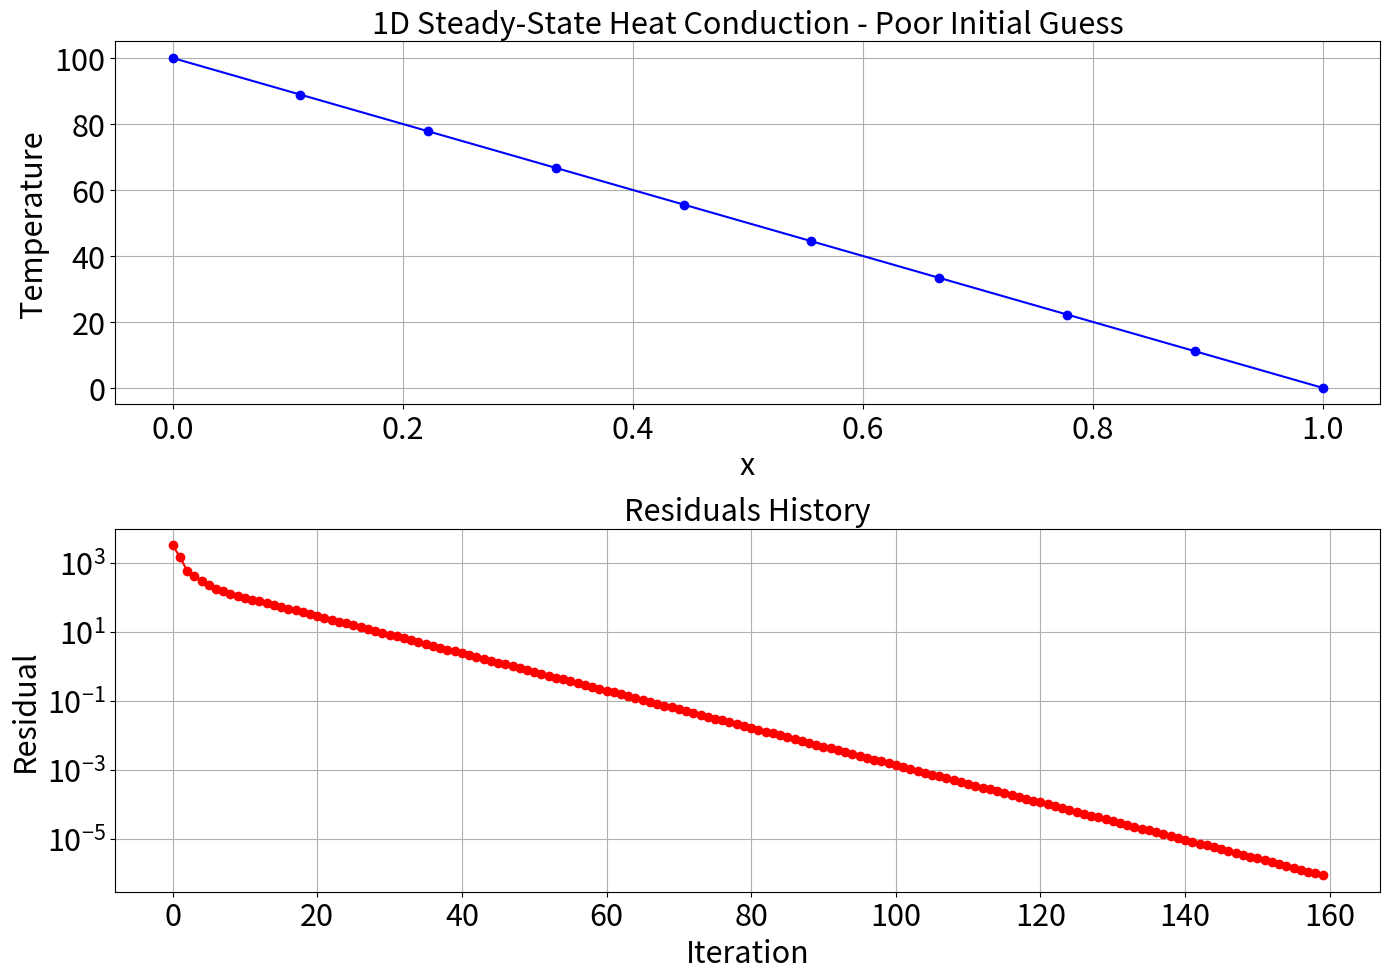
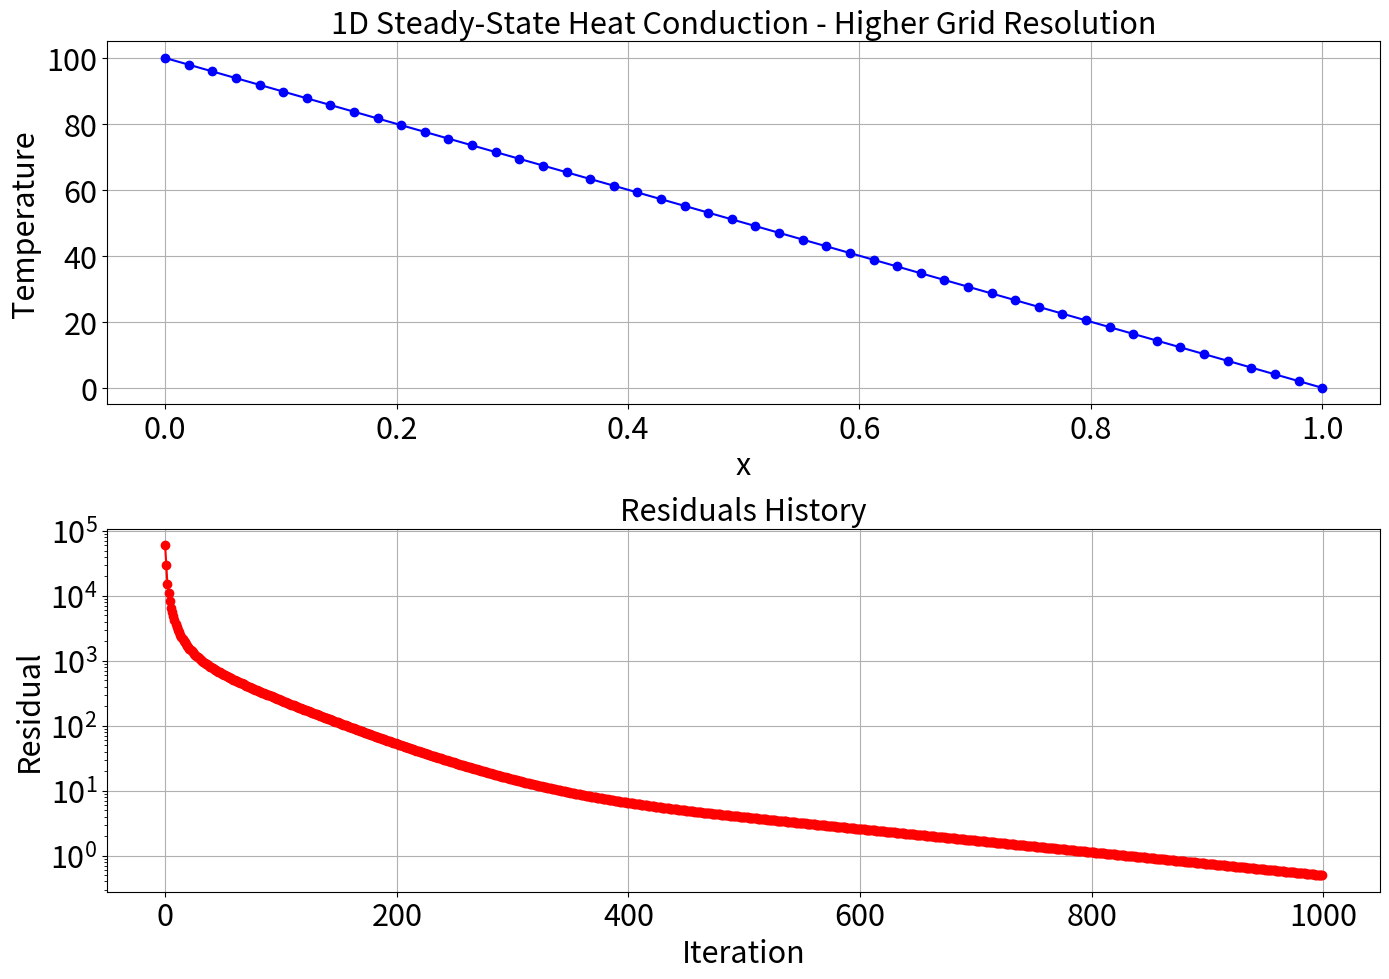
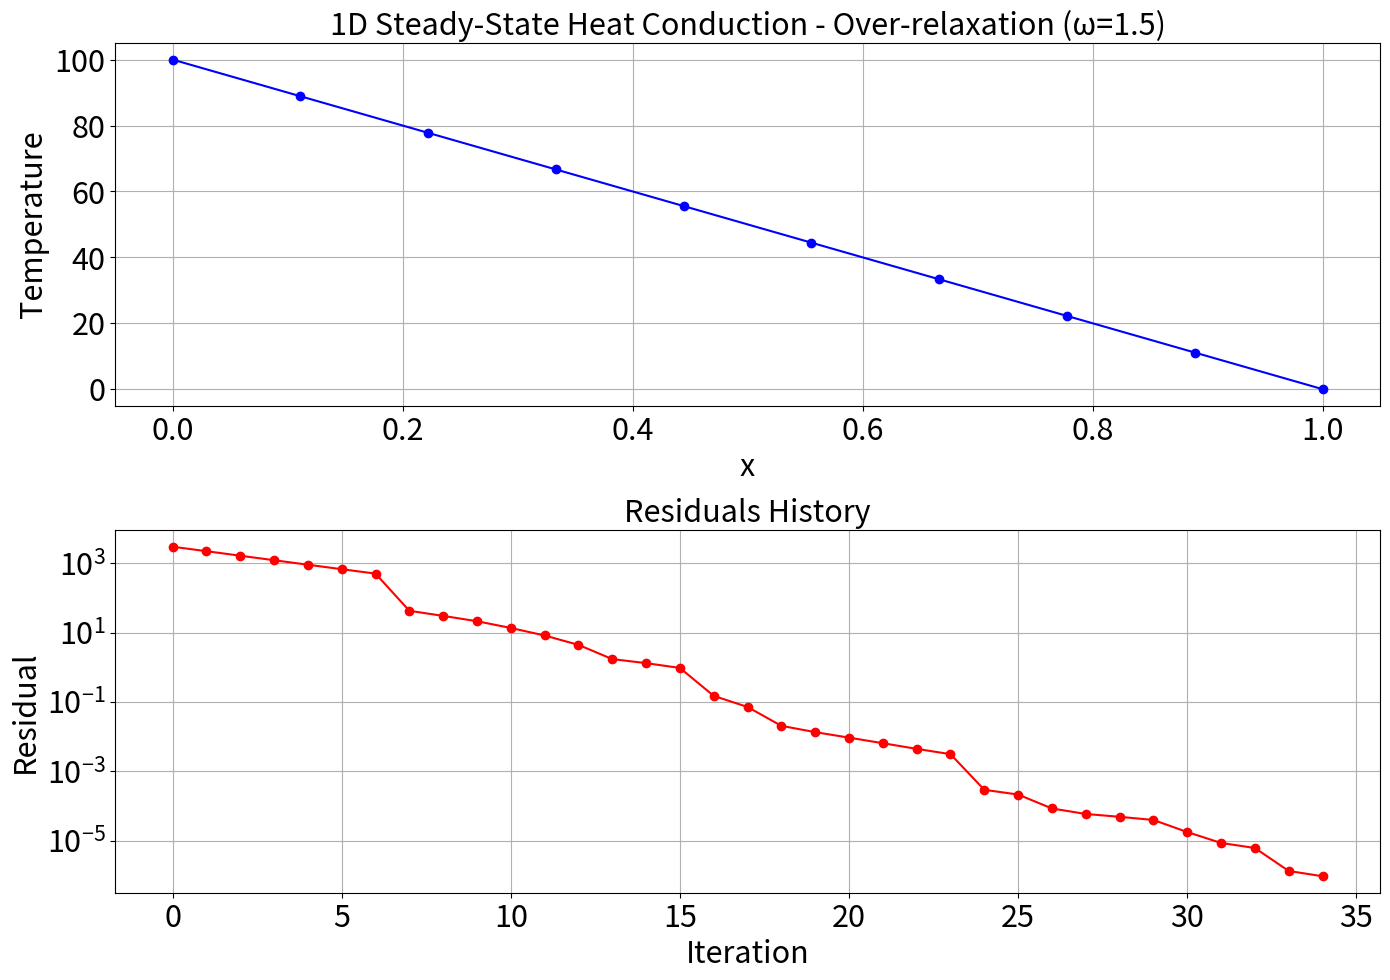

These charts were generated, in order, by the following Python code:
import numpy as np
import matplotlib.pyplot as plt

# Function to compute residuals
def compute_residuals(T, dx):
    residuals = np.zeros_like(T)
    for i in range(1, len(T)-1):
        residuals[i] = T[i+1] - 2*T[i] + T[i-1]
    return residuals / dx**2

# Function to perform Gauss-Seidel iteration
def gauss_seidel(T, dx, max_iter, tolerance, omega=1.0):
    residuals_history = []
    temperature_history = [T.copy()]
    for iteration in range(max_iter):
        T_old = T.copy()
        for i in range(1, len(T)-1):
            T[i] = (1-omega) * T[i] + omega * 0.5 * (T[i-1] + T[i+1])
        
        # Compute residuals
        residuals = compute_residuals(T, dx)
        max_residual = np.max(np.abs(residuals))
        residuals_history.append(max_residual)
        temperature_history.append(T.copy())
        
        print(f"Iteration {iteration+1}, Max Residual: {max_residual}")
        
        # Check convergence
        if max_residual < tolerance:
            print(f"Converged in {iteration+1} iterations")
            break
    return T, residuals_history, temperature_history

# Plotting function with enhanced font sizes
def plot_results(x, T, residuals_history, temperature_history, title):
    plt.figure(figsize=(14, 14))
    
    font_size = 22
    tick_font_size = 22

    plt.subplot(3, 1, 1)
    plt.plot(x, T, 'bo-', label='Temperature')
    plt.xlabel('x', fontsize=font_size)
    plt.ylabel('Temperature', fontsize=font_size)
    plt.title(f'1D Steady-State Heat Conduction - {title}', fontsize=font_size)
    plt.xticks(fontsize=tick_font_size)
    plt.yticks(fontsize=tick_font_size)
    plt.grid(True)
    plt.tight_layout()

    plt.subplot(3, 1, 2)
    plt.plot(residuals_history, 'ro-', label='Max Residual')
    plt.xlabel('Iteration', fontsize=font_size)
    plt.ylabel('Residual', fontsize=font_size)
    plt.yscale('log')
    plt.title('Residuals History', fontsize=font_size)
    plt.xticks(fontsize=tick_font_size)
    plt.yticks(fontsize=tick_font_size)
    plt.grid(True)
    plt.tight_layout()



    plt.tight_layout()
    plt.show()

# Case 1: Poor Initial Guess
L = 1.0
N = 10
dx = L / (N-1)
T_left = 100.0
T_right = 0.0
T_poor = np.random.rand(N) * 100
T_poor[0] = T_left
T_poor[-1] = T_right
T_poor, residuals_history_poor, temperature_history_poor = gauss_seidel(T_poor, dx, max_iter=1000, tolerance=1e-6)
plot_results(np.linspace(0, L, N), T_poor, residuals_history_poor, temperature_history_poor, 'Poor Initial Guess')

# Case 2: Higher Grid Resolution
N_high = 50
dx_high = L / (N_high-1)
T_high = np.ones(N_high) * (T_left + T_right) / 2
T_high[0] = T_left
T_high[-1] = T_right
T_high, residuals_history_high, temperature_history_high = gauss_seidel(T_high, dx_high, max_iter=1000, tolerance=1e-6)
plot_results(np.linspace(0, L, N_high), T_high, residuals_history_high, temperature_history_high, 'Higher Grid Resolution')

# Case 3: Over-relaxation
T_relax = np.ones(N) * (T_left + T_right) / 2
T_relax[0] = T_left
T_relax[-1] = T_right
omega = 1.5  # Over-relaxation factor
T_relax, residuals_history_relax, temperature_history_relax = gauss_seidel(T_relax, dx, max_iter=1000, tolerance=1e-6, omega=omega)
plot_results(np.linspace(0, L, N), T_relax, residuals_history_relax, temperature_history_relax, 'Over-relaxation (ω=1.5)')
